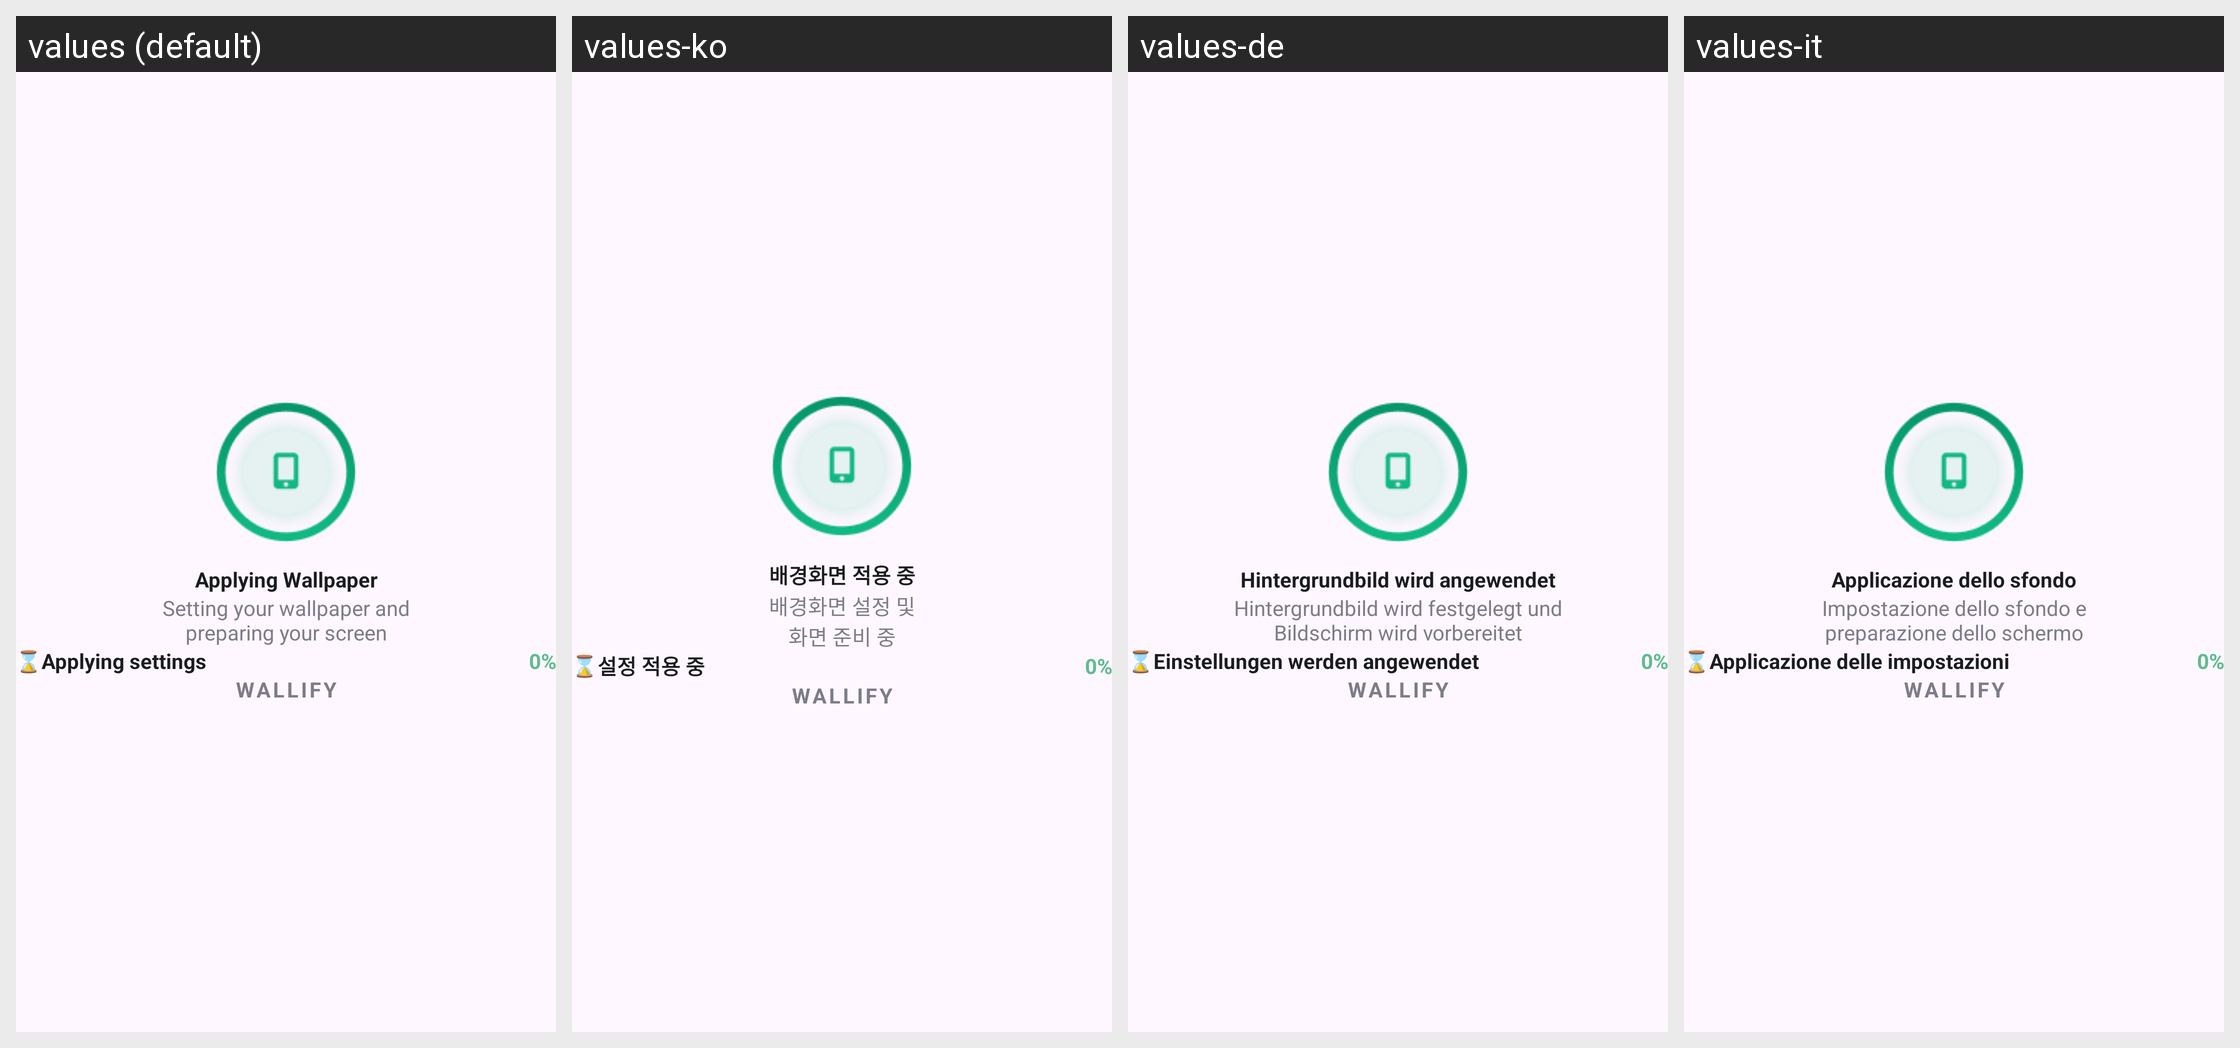

Translations of the strings shown on this Android screen, per locale in the grid:
Android screen res/layout/dialog_applying_wallpaper.xml rendered under 4 locales, left to right: values (default), values-ko, values-de, values-it. Device: Nexus 5 (rendered at 1080×1920; each locale shown at half size, 540×960, under a caption strip naming it); theme Theme.HDCameraMax.
Other locales in the repository, not shown: values-ar, values-es, values-fr, values-in, values-ja.
Strings drawn on this screen, with the default value and each locale's value (text and hints the layout hard-codes, and strings that could not be matched under every locale, appear in the picture but are not listed):

applying_wallpaper
  values: Applying Wallpaper
  values-ko: 배경화면 적용 중
  values-de: Hintergrundbild wird angewendet
  values-it: Applicazione dello sfondo

setting_your_wallpaper_and_preparing_your_screen
  values: Setting your wallpaper and
      preparing your screen
  values-ko: 배경화면 설정 및
      화면 준비 중
  values-de: Hintergrundbild wird festgelegt und
      Bildschirm wird vorbereitet
  values-it: Impostazione dello sfondo e
      preparazione dello schermo

applying_settings
  values: Applying settings
  values-ko: 설정 적용 중
  values-de: Einstellungen werden angewendet
  values-it: Applicazione delle impostazioni

wallify
  values: WALLIFY
  values-ko: WALLIFY
  values-de: WALLIFY
  values-it: WALLIFY
